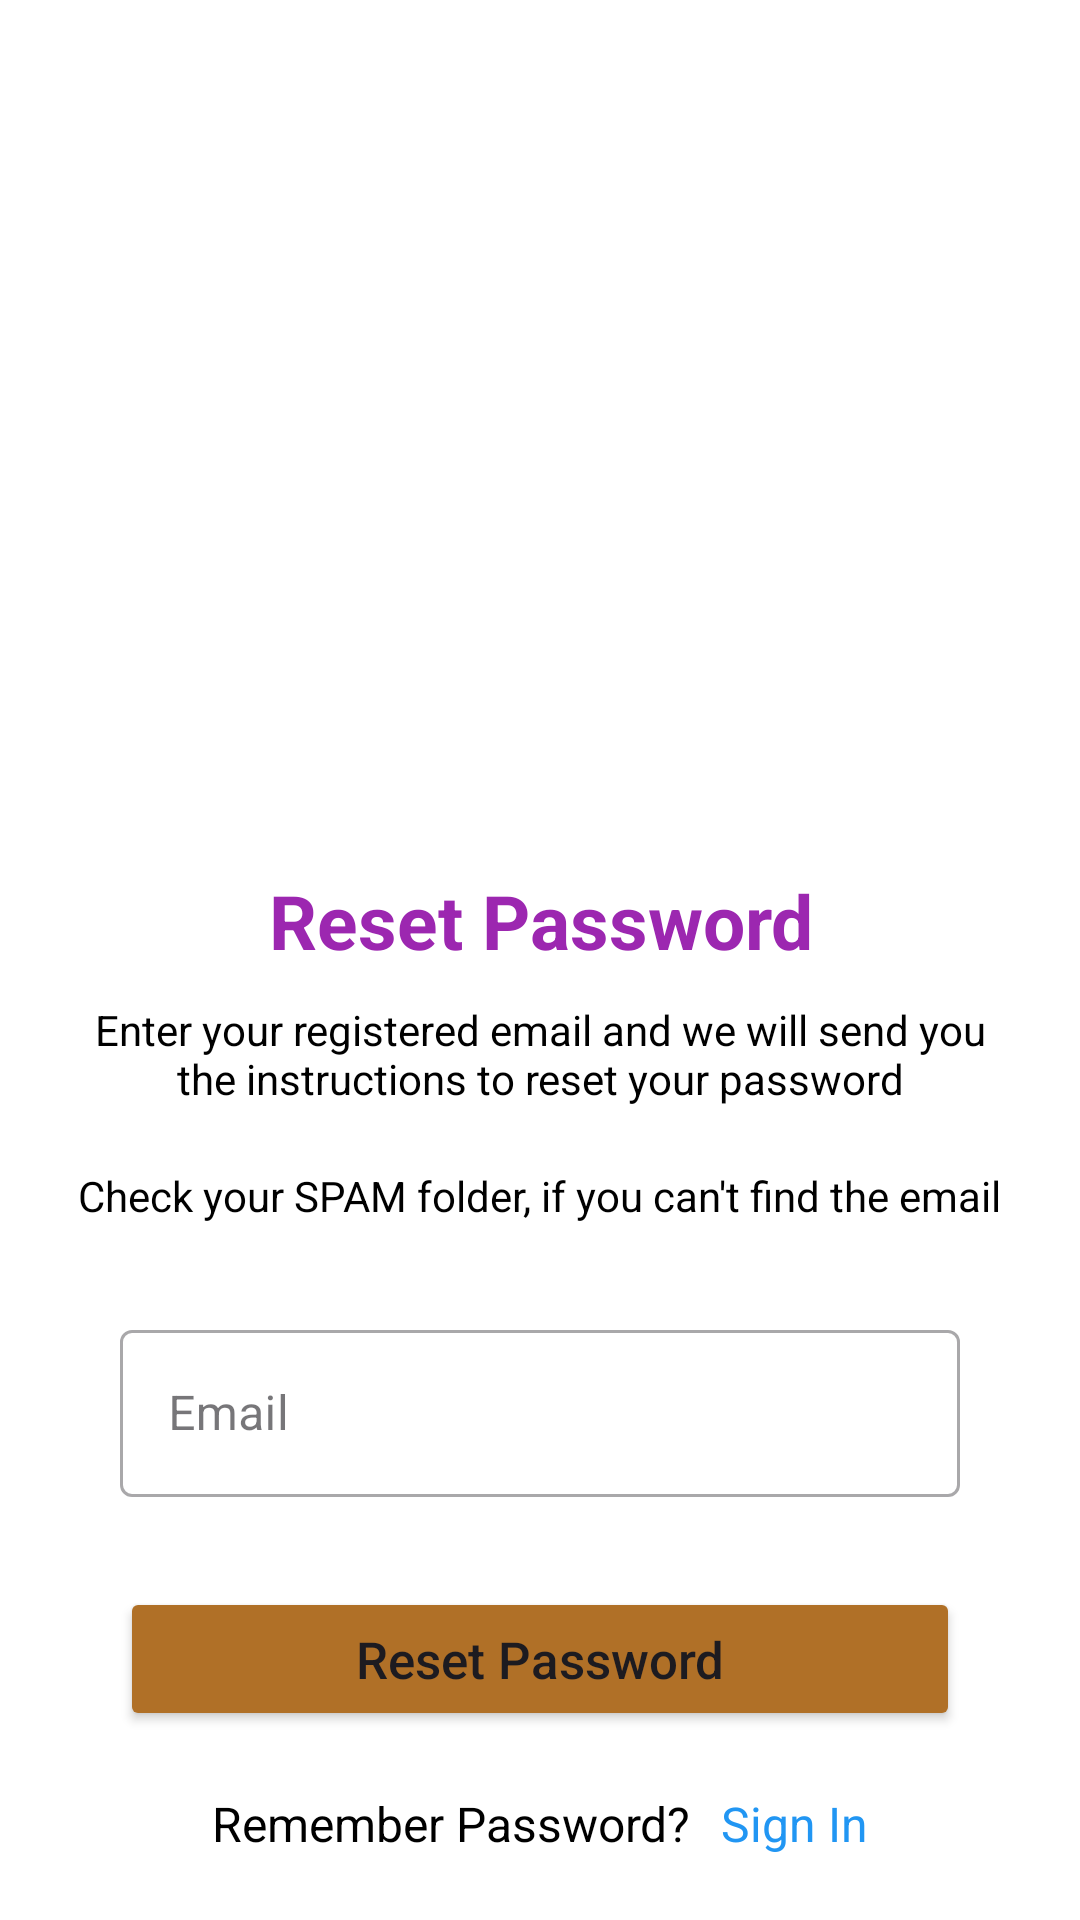

Write the Android layout XML for this screen, with the resource values it uses.
<!-- AndroidManifest.xml: application theme Theme.Material3.Light -->
<!-- res/layout/activity_password_reset.xml -->
<?xml version="1.0" encoding="utf-8"?>
<androidx.coordinatorlayout.widget.CoordinatorLayout
    xmlns:android="http://schemas.android.com/apk/res/android"
    xmlns:app="http://schemas.android.com/apk/res-auto"
    xmlns:tools="http://schemas.android.com/tools"
    android:layout_width="match_parent"
    android:layout_height="match_parent"
    android:fitsSystemWindows="true"
    android:background="@color/white"
    tools:context=".loginregistration.PasswordResetActivity">

    <LinearLayout
        android:layout_width="fill_parent"
        android:layout_height="wrap_content"
        android:gravity="center"
        android:orientation="vertical"
        android:padding="20dp">


        <ImageView
            android:layout_width="250dp"
            android:layout_height="250dp"
            android:layout_gravity="center_horizontal"
            android:layout_marginBottom="10dp"
            android:src="@drawable/burger_large"
            />

        <TextView
            android:layout_width="wrap_content"
            android:layout_height="wrap_content"
            android:text="Reset Password"
            android:gravity="center"
            android:layout_marginTop="10dp"
            android:textColor="#9C27B0"
            android:textSize="25dp"
            android:textStyle="bold" />

        <TextView
            android:layout_width="wrap_content"
            android:layout_height="wrap_content"
            android:layout_marginBottom="10dp"
            android:gravity="center_horizontal"
            android:padding="10dp"

            android:text="Enter your registered email and we will send you the instructions to reset your password"
            android:textColor="@android:color/black"
            android:textSize="14dp" />

        <TextView
            android:layout_width="wrap_content"
            android:layout_height="wrap_content"
            android:layout_marginBottom="10dp"
            android:gravity="center_horizontal"

            android:text="Check your SPAM folder, if you can't find the email"
            android:textColor="@android:color/black"
            android:textSize="14dp" />

        <com.google.android.material.textfield.TextInputLayout
            android:id="@+id/filledTextField1"
            style="@style/Widget.MaterialComponents.TextInputLayout.OutlinedBox"
            android:layout_width="match_parent"
            android:layout_height="wrap_content"
            android:layout_marginStart="20dp"
            android:layout_marginTop="20dp"
            android:layout_marginEnd="20dp"

            android:hint="Email">

            
            <com.google.android.material.textfield.TextInputEditText
                android:id="@+id/email"
                android:layout_width="match_parent"
                android:layout_height="wrap_content" />

        </com.google.android.material.textfield.TextInputLayout>


        <androidx.appcompat.widget.AppCompatButton
            android:layout_width="match_parent"
            android:layout_height="wrap_content"
            android:id="@+id/resetpwdbtn"
            android:layout_marginTop="30dp"
            android:layout_marginStart="20dp"
            android:layout_marginEnd="20dp"
            android:text="Reset Password"
            android:padding="5dp"
            android:backgroundTint="#B07027"
            android:textSize="17dp"
            android:elevation="@dimen/cardview_default_elevation"
            android:textAllCaps="false" >

    </androidx.appcompat.widget.AppCompatButton>

        <LinearLayout
            android:layout_width="match_parent"
            android:layout_height="wrap_content"
            android:layout_marginTop="20dp"
            android:layout_gravity="center"
            android:gravity="center"
            android:orientation="horizontal" >

            <TextView
                android:layout_width="wrap_content"
                android:layout_height="wrap_content"
                android:textColor="@color/black"
                android:textSize="16sp"

                android:text="Remember Password?"/>

            <TextView
                android:id="@+id/signIn"
                android:layout_width="wrap_content"
                android:layout_height="wrap_content"
                android:layout_marginLeft="10dp"
                android:text="Sign In"
                android:textSize="16sp"

                android:textColor="#2196F3"/>

        </LinearLayout>

    </LinearLayout>

    <ProgressBar
        android:id="@+id/progressBar"
        android:layout_width="30dp"
        android:layout_height="30dp"
        android:layout_gravity="center|bottom"
        android:layout_marginBottom="20dp"
        android:visibility="gone" />

</androidx.coordinatorlayout.widget.CoordinatorLayout>
<!-- resources referenced by this layout -->
<resources>
  <color name="black">#FF000000</color>
  <color name="white">#FFFFFFFF</color>
</resources>
